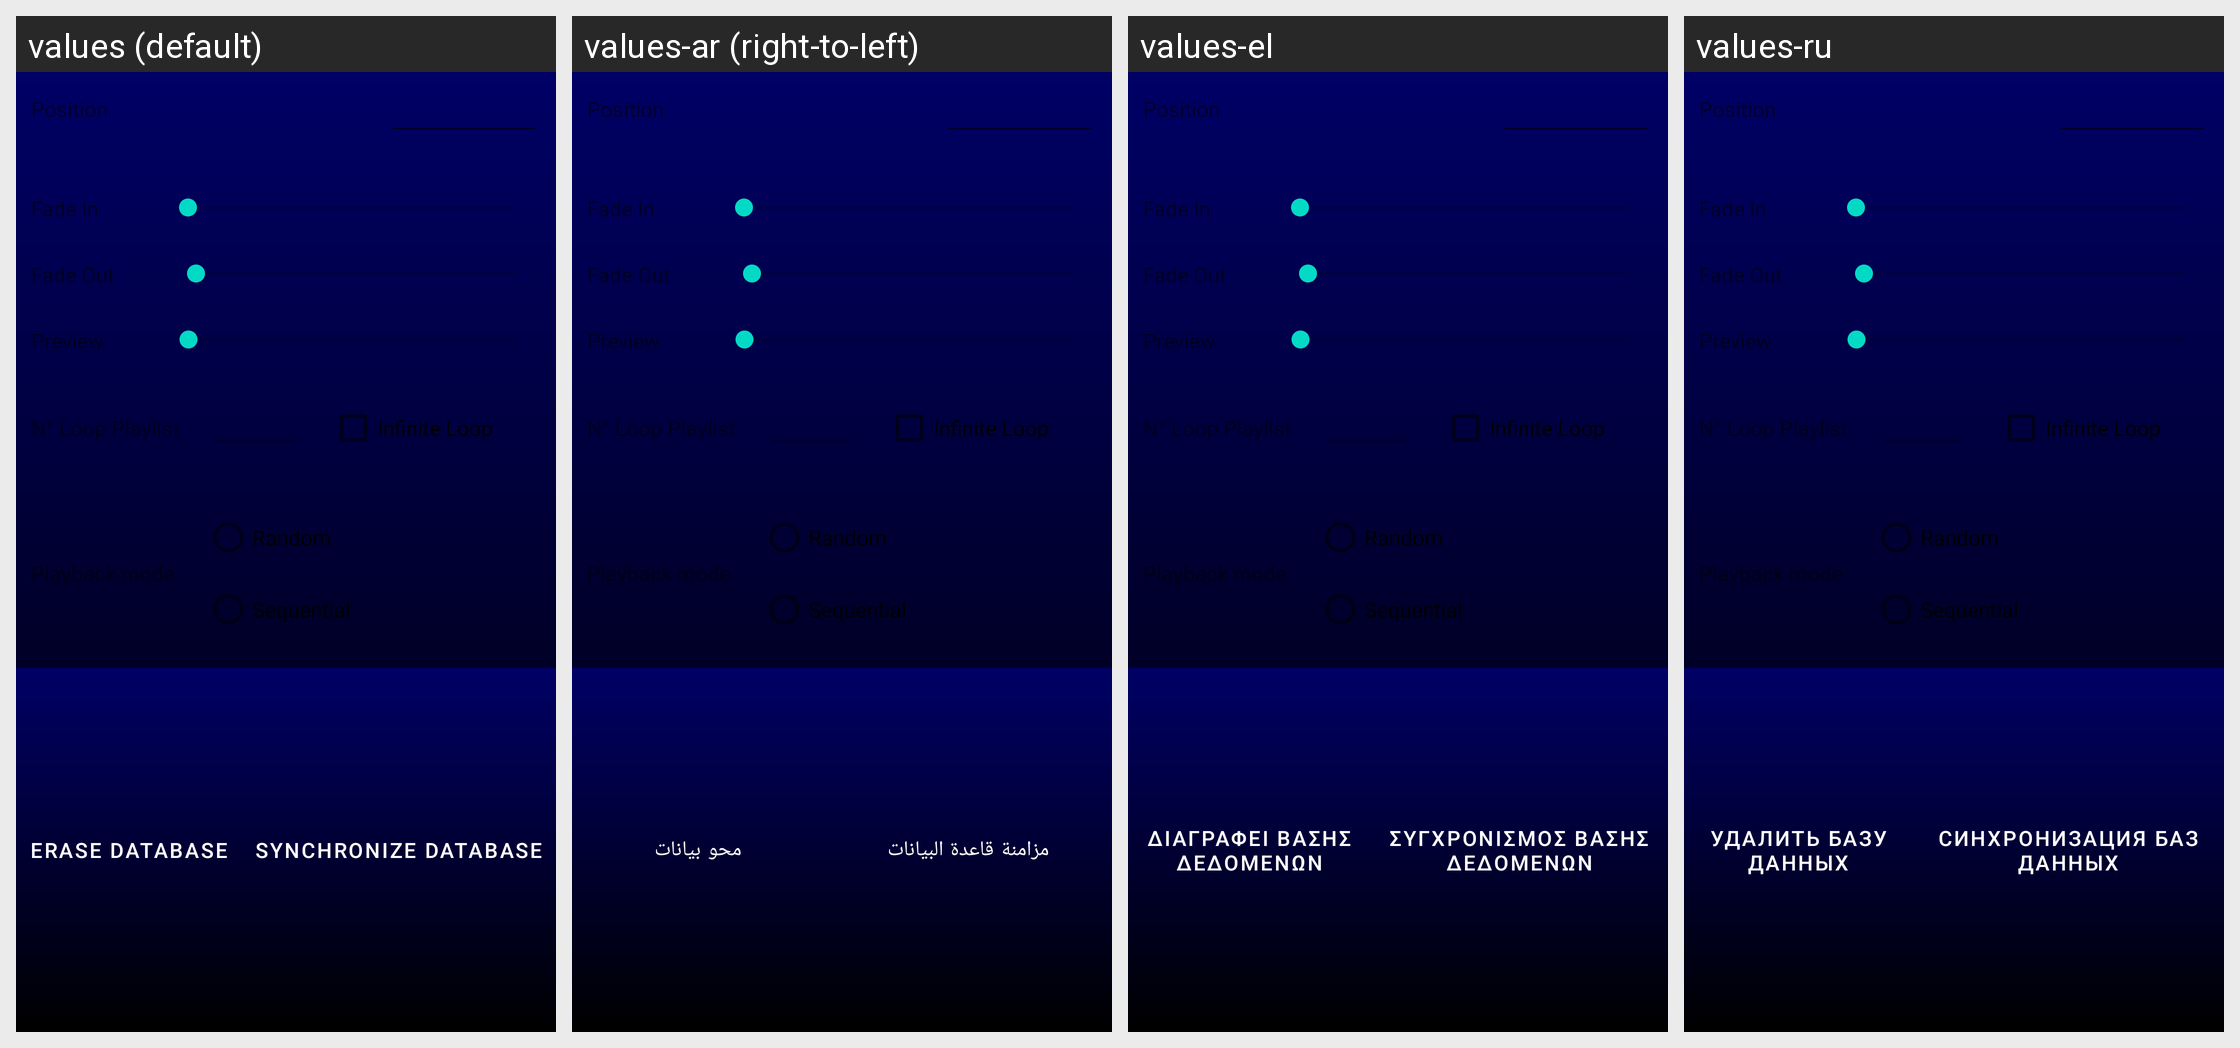

Translations of the strings shown on this Android screen, per locale in the grid:
Android screen res/layout/settings_activity.xml rendered under 4 locales, left to right: values (default), values-ar (right-to-left), values-el, values-ru. Device: Nexus 5 (rendered at 1080×1920; each locale shown at half size, 540×960, under a caption strip naming it); theme AppTheme.
Other locales in the repository, not shown: values-de, values-en, values-es, values-fr, values-pt, values-sv, values-zh.
Strings drawn on this screen, with the default value and each locale's value (text and hints the layout hard-codes, and strings that could not be matched under every locale, appear in the picture but are not listed):

EraseDb
  values: Erase Database
  values-ar: محو بيانات
  values-el: διαγράφει βάσης δεδομένων
  values-ru: Удалить базу данных

SyncDb
  values: Synchronize Database
  values-ar: مزامنة قاعدة البيانات
  values-el: Συγχρονισμός βάσης δεδομένων
  values-ru: Синхронизация баз данных
